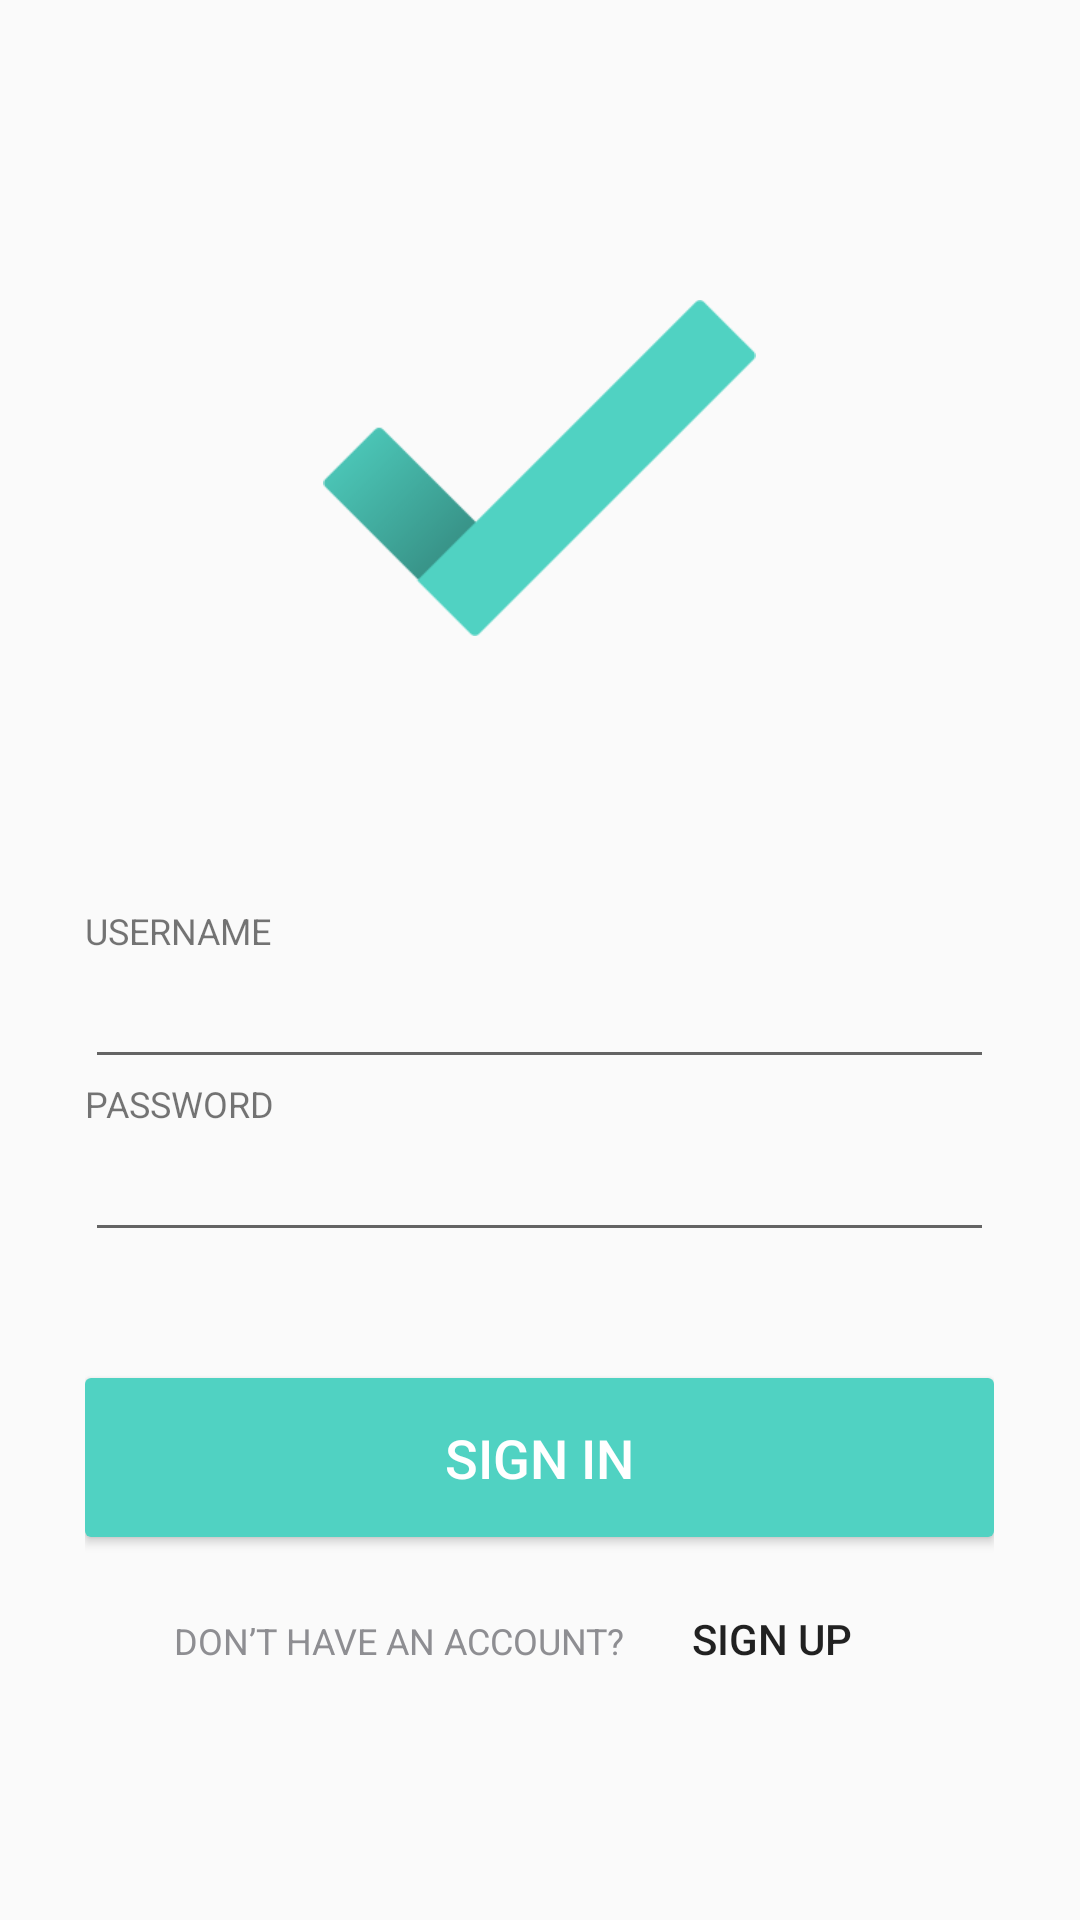

Here is an Android app screen rendered from its layout file. Give the layout XML and the strings, colors and styles it references.
<!-- AndroidManifest.xml: application theme AppTheme -->
<!-- res/layout/fragment_login.xml -->
<ScrollView xmlns:android="http://schemas.android.com/apk/res/android"
    android:id="@+id/sl_login"
    android:layout_width="match_parent"
    android:layout_height="match_parent">
    <LinearLayout
        android:layout_width="303dp"
        android:layout_height="wrap_content"
        android:layout_gravity="center_horizontal"
        android:orientation="vertical">

        <ImageView
            android:layout_width="145dp"
            android:layout_height="112dp"
            android:id="@+id/imageView"
            android:src="@drawable/login_logo"
            android:layout_gravity="center_horizontal"
            android:layout_marginTop="100dp" />
        <LinearLayout
            android:id="@+id/lv_input"
            android:layout_width="match_parent"
            android:layout_height="wrap_content"
            android:layout_marginTop="90dp"
            android:orientation="vertical">
            <TextView
                android:layout_width="wrap_content"
                android:layout_height="wrap_content"
                android:textSize="12sp"
                android:text="@string/login_username"
                />
            <EditText
                android:id="@+id/et_login_username"
                android:layout_width="match_parent"
                android:layout_height="wrap_content"
                android:inputType="textPersonName"
                android:ems="10" />
            <TextView
                android:layout_width="wrap_content"
                android:layout_height="wrap_content"
                android:textSize="12sp"
                android:text="@string/login_password"
                />
            <EditText
                android:id="@+id/et_login_password"
                android:layout_width="match_parent"
                android:layout_height="wrap_content"
                android:inputType="textPassword"
                android:ems="10"/>
        </LinearLayout>
        <Button
            android:id="@+id/btn_signin_commit"
            style="@style/base_color"
            android:layout_marginTop="42dp"
            android:layout_width="match_parent"
            android:layout_height="53dp"
            android:layout_gravity="center_horizontal"
            android:background="@drawable/shape_login_btn"
            android:text="@string/login_btn_signin_text"
            android:textSize="18sp"
            android:textColor="#FFFFFF"
            android:gravity="center" />
        <LinearLayout
            android:layout_width="match_parent"
            android:layout_height="wrap_content"
            android:orientation="horizontal"
            android:layout_margin="10dp"
            android:gravity="center_horizontal">
            <TextView
                android:layout_width="wrap_content"
                android:layout_height="wrap_content"
                android:textColor="#8e8e92"
                android:textSize="12sp"
                android:text="@string/login_hint_haveNoAccount"/>
            <Button
                android:id="@+id/btn_login_signup"
                android:layout_width="wrap_content"
                android:layout_height="wrap_content"
                android:layout_marginStart="5dp"
                android:layout_marginLeft="5dp"
                android:textSize="14sp"
                android:text="@string/login_btn_signup_text"
                android:background="@android:color/transparent"/>
        </LinearLayout>
    </LinearLayout>
</ScrollView>
<!-- resources referenced by this layout -->
<resources>
  <!-- drawable login_logo: png bitmap (drawable, 22890 bytes) -->
  <!-- drawable shape_login_btn (drawable) -->
  <?xml version="1.0" encoding="utf-8"?>
  
  <shape  xmlns:android="http://schemas.android.com/apk/res/android"
      android:shape="rectangle">
      <solid android:color="#50d2c2" />
      <corners android:radius="2dp" />
  </shape>
  <string name="login_btn_signin_text">Sign In</string>
  <string name="login_btn_signup_text">SIGN UP</string>
  <string name="login_hint_haveNoAccount">DON’T HAVE AN ACCOUNT?</string>
  <string name="login_password">PASSWORD</string>
  <string name="login_username">USERNAME</string>
  <style name="base_color">
          <item name="android:background">#50d2c2</item>
      </style>
  <style name="AppTheme" parent="Base.Theme.AppCompat.Light.DarkActionBar">
          
      </style>
</resources>
